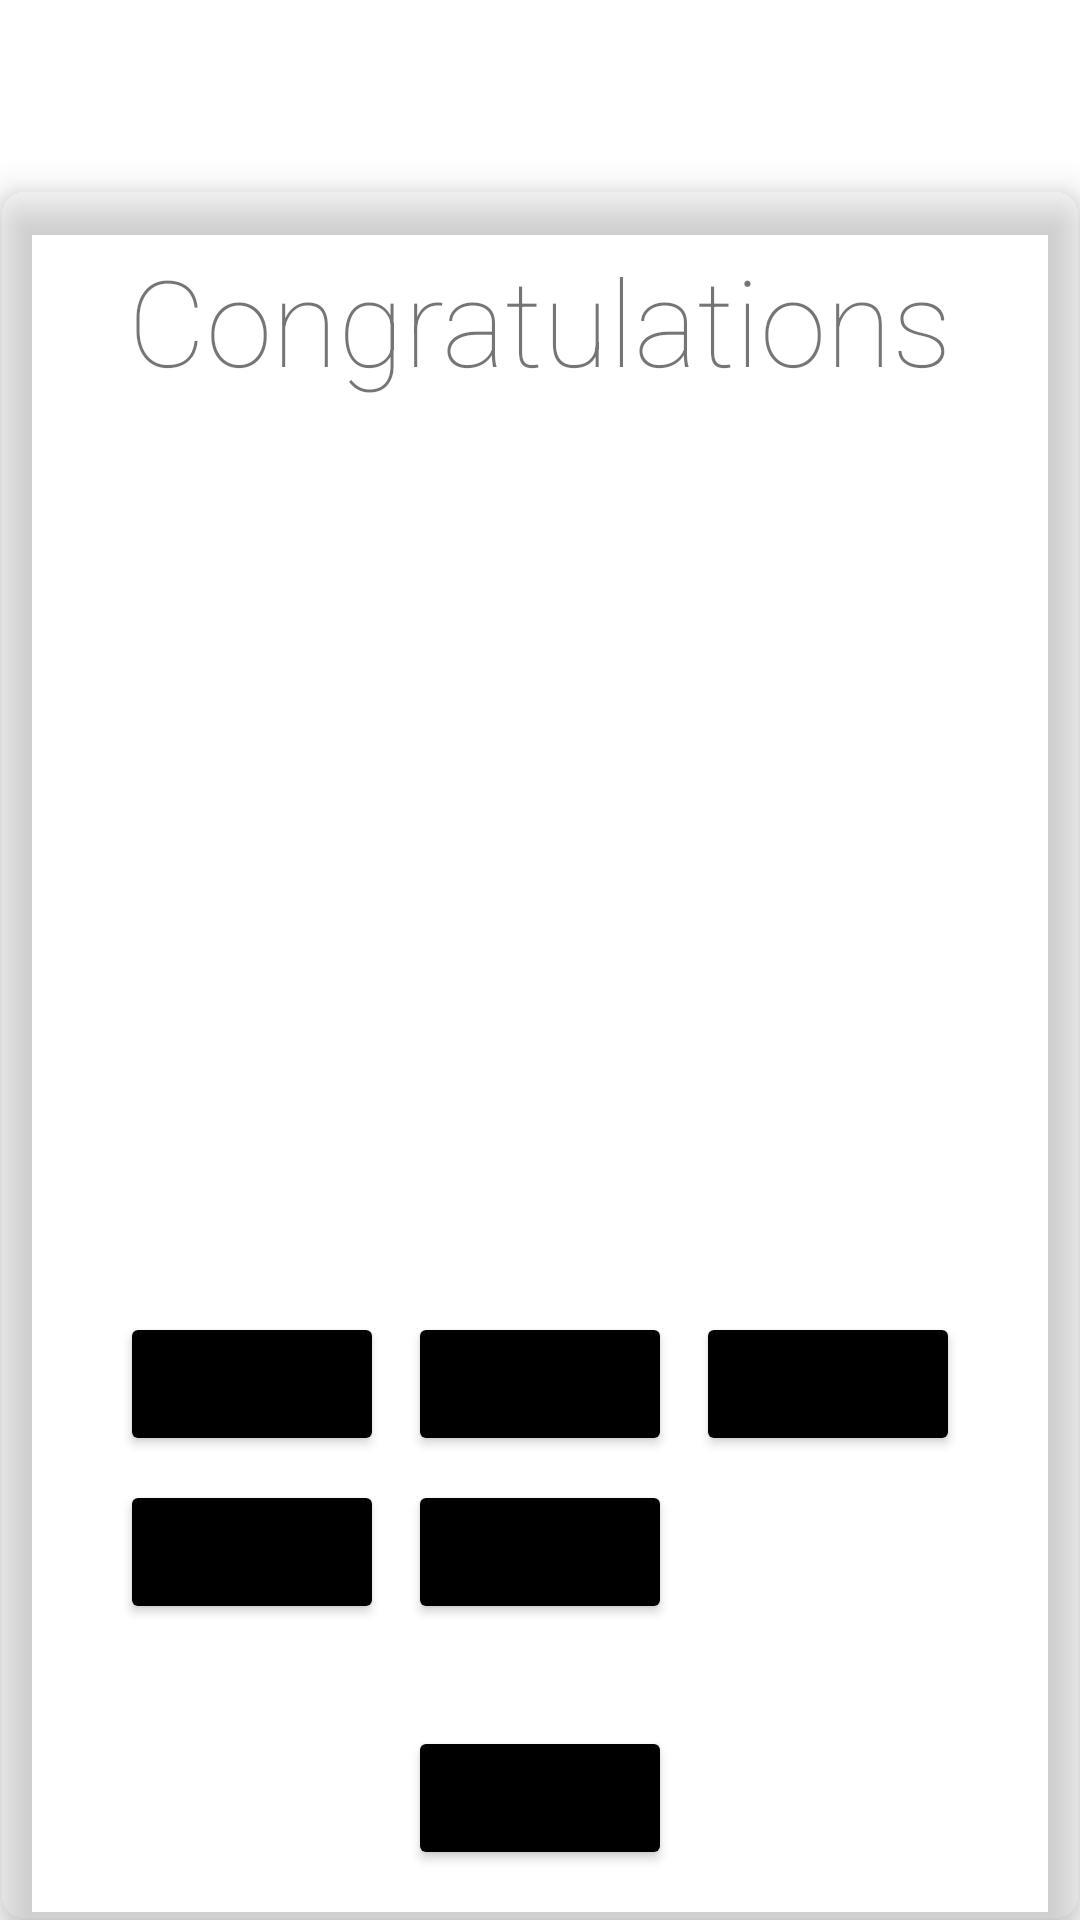

Write the Android layout XML for this screen, with the resource values it uses.
<!-- AndroidManifest.xml: application theme Theme.EricsColorGame -->
<!-- res/layout/activity_test.xml -->
<?xml version="1.0" encoding="utf-8"?>
<RelativeLayout xmlns:android="http://schemas.android.com/apk/res/android"
    xmlns:app="http://schemas.android.com/apk/res-auto"
    xmlns:tools="http://schemas.android.com/tools"
    android:layout_width="match_parent"
    android:background="@drawable/background_main"
    android:layout_height="match_parent"
    tools:context=".TestActivity">

    <TextView
        android:id="@+id/colorGameTextView"
        android:layout_width="wrap_content"
        android:text="Which Color is This"
        android:textSize="40sp"
        android:fontFamily="sans-serif-thin"
        android:textColor="@color/white"
        android:layout_centerHorizontal="true"
        android:layout_height="wrap_content"/>

    <GridLayout
        android:layout_width="match_parent"
        android:layout_height="match_parent"
        android:layout_below="@+id/colorGameTextView"
        android:rowCount="4"
        android:columnCount="4">

        <androidx.cardview.widget.CardView
            android:layout_width="wrap_content"
            android:layout_height="wrap_content"
            android:layout_row="0"
            android:layout_column="0"
            app:cardBackgroundColor="#00000000"
            android:layout_gravity="fill"
            android:layout_rowWeight="1"
            android:layout_columnWeight="1"
            android:layout_marginTop="10dp"
            app:cardCornerRadius="8dp"
            app:cardElevation="8dp">

            <LinearLayout
                android:layout_width="wrap_content"
                android:orientation="vertical"
                android:gravity="center"
                android:layout_gravity="center_vertical|center_horizontal"
                android:layout_height="wrap_content">

                <TextView
                    android:id="@+id/congratulationsTextView"
                    android:text="Congratulations"
                    android:fontFamily="sans-serif-thin"
                    android:textSize="40sp"
                    android:layout_width="wrap_content"
                    android:layout_height="wrap_content"/>

                <ImageView
                    android:id="@+id/questionImage"
                    android:layout_width="300dp"
                    android:layout_height="300dp"
                    android:src="@drawable/star_pink4x"
                    tools:ignore="SpeakableTextPresentCheck" />

                <GridLayout
                    android:layout_width="wrap_content"
                    android:columnCount="3"
                    android:rowCount="3"
                    android:useDefaultMargins="true"
                    android:layout_height="wrap_content">
                    <Button
                        android:id="@+id/colorButton1"
                        android:layout_width="wrap_content"
                        android:onClick="button1Clicked"
                        android:layout_height="wrap_content"
                        android:backgroundTint="@color/black"
                        android:text="orange"/>
                    <Button
                        android:id="@+id/colorButton2"
                        android:layout_width="wrap_content"
                        android:layout_height="wrap_content"
                        android:onClick="button2Clicked"
                        android:backgroundTint="@color/black"
                        android:text="orange"/>
                    <Button
                        android:id="@+id/colorButton3"
                        android:layout_width="wrap_content"
                        android:layout_height="wrap_content"
                        android:onClick="button3Clicked"
                        android:backgroundTint="@color/black"
                        android:text="orange"/>
                    <Button
                        android:id="@+id/colorButton4"
                        android:layout_width="wrap_content"
                        android:layout_height="wrap_content"
                        android:onClick="button4Clicked"
                        android:backgroundTint="@color/black"
                        android:text="Orange"/>
                    <Button
                        android:id="@+id/colorButton6"
                        android:layout_width="wrap_content"
                        android:layout_height="wrap_content"
                        android:onClick="button5Clicked"
                        android:backgroundTint="@color/black"
                        android:text="Orange"/>
                </GridLayout>

                <Button
                    android:id="@+id/colorButton5"
                    android:layout_marginTop="30dp"
                    android:layout_width="wrap_content"
                    android:onClick="changeImageFromClick"
                    android:layout_height="wrap_content"
                    android:backgroundTint="@color/black"
                    android:text="NEXT"/>
            </LinearLayout>

        </androidx.cardview.widget.CardView>
    </GridLayout>

</RelativeLayout>
<!-- resources referenced by this layout -->
<resources>
  <style name="Theme.EricsColorGame" parent="Theme.MaterialComponents.DayNight.DarkActionBar">
          
          <item name="colorPrimary">@color/purple_500</item>
          <item name="colorPrimaryVariant">@color/purple_700</item>
          <item name="colorOnPrimary">@color/white</item>
          
          <item name="colorSecondary">@color/teal_200</item>
          <item name="colorSecondaryVariant">@color/teal_700</item>
          <item name="colorOnSecondary">@color/black</item>
          
          <item name="android:statusBarColor" tools:targetApi="l">?attr/colorPrimaryVariant</item>
          
      </style>
  <!-- not gathered from this repository: default colours our renderer supplied (Android Studio template values) -->
  <color name="purple_500">#FF6200EE</color>
  <color name="purple_700">#FF3700B3</color>
  <color name="teal_200">#FF03DAC5</color>
  <color name="teal_700">#FF018786</color>
  <color name="black">#FF000000</color>
  <color name="white">#FFFFFFFF</color>
</resources>
